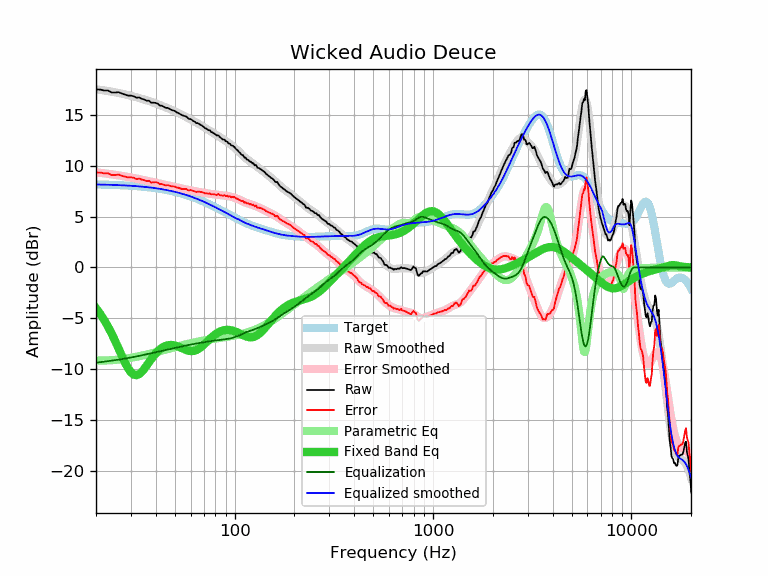

Data behind this chart, as committed beside it:
frequency, raw, error, smoothed, error_smoothed, equalization, parametric_eq, equalized_raw, equalized_smoothed, target
20, 17.53, 9.35, 17.55, 9.37, -9.37, -4.01, 8.15, 8.17, 8.18
21, 17.52, 9.35, 17.49, 9.32, -9.32, -4.56, 8.19, 8.17, 8.17
22, 17.43, 9.27, 17.43, 9.27, -9.27, -5.17, 8.15, 8.16, 8.16
23, 17.43, 9.28, 17.37, 9.22, -9.22, -5.83, 8.20, 8.15, 8.15
24, 17.23, 9.09, 17.31, 9.17, -9.17, -6.52, 8.05, 8.14, 8.13
25, 17.23, 9.10, 17.25, 9.12, -9.12, -7.25, 8.10, 8.12, 8.12
26, 17.27, 9.16, 17.18, 9.07, -9.07, -7.99, 8.19, 8.11, 8.11
27, 17.13, 9.03, 17.11, 9.02, -9.02, -8.71, 8.11, 8.10, 8.09
28, 17.03, 8.95, 17.05, 8.97, -8.97, -9.37, 8.06, 8.08, 8.08
29, 16.93, 8.86, 16.98, 8.91, -8.91, -9.92, 8.01, 8.06, 8.06
30, 16.93, 8.88, 16.91, 8.86, -8.86, -10.33, 8.06, 8.05, 8.05
31, 16.86, 8.83, 16.84, 8.81, -8.81, -10.56, 8.05, 8.03, 8.03
32, 16.72, 8.71, 16.76, 8.76, -8.76, -10.61, 7.96, 8.01, 8.01
33, 16.75, 8.76, 16.69, 8.70, -8.70, -10.50, 8.04, 7.99, 7.99
34, 16.62, 8.65, 16.61, 8.65, -8.65, -10.28, 7.97, 7.96, 7.96
35, 16.55, 8.61, 16.54, 8.60, -8.60, -9.99, 7.95, 7.94, 7.94
36, 16.43, 8.51, 16.46, 8.54, -8.54, -9.66, 7.88, 7.92, 7.92
37, 16.43, 8.54, 16.38, 8.49, -8.49, -9.33, 7.93, 7.89, 7.89
38, 16.22, 8.35, 16.31, 8.44, -8.44, -9.01, 7.77, 7.86, 7.86
39, 16.23, 8.39, 16.23, 8.39, -8.39, -8.72, 7.83, 7.84, 7.84
40, 16.21, 8.40, 16.15, 8.35, -8.35, -8.47, 7.86, 7.81, 7.81
41, 16.13, 8.35, 16.07, 8.30, -8.30, -8.25, 7.83, 7.78, 7.78
42, 15.95, 8.20, 16.00, 8.25, -8.25, -8.06, 7.69, 7.74, 7.74
43, 15.93, 8.21, 15.92, 8.21, -8.21, -7.91, 7.72, 7.71, 7.71
44, 15.83, 8.15, 15.84, 8.16, -8.16, -7.80, 7.66, 7.68, 7.68
45, 15.72, 8.07, 15.76, 8.12, -8.12, -7.71, 7.59, 7.64, 7.64
46, 15.72, 8.11, 15.69, 8.08, -8.08, -7.66, 7.64, 7.61, 7.61
47, 15.62, 8.05, 15.61, 8.04, -8.04, -7.63, 7.58, 7.57, 7.57
48, 15.52, 7.99, 15.53, 8.00, -8.00, -7.63, 7.52, 7.53, 7.53
49, 15.47, 7.98, 15.45, 7.96, -7.96, -7.65, 7.51, 7.49, 7.49
50, 15.42, 7.97, 15.37, 7.92, -7.92, -7.68, 7.49, 7.45, 7.45
51, 15.28, 7.87, 15.29, 7.88, -7.88, -7.73, 7.39, 7.41, 7.41
52, 15.22, 7.85, 15.21, 7.85, -7.85, -7.79, 7.37, 7.36, 7.36
53, 15.12, 7.79, 15.13, 7.81, -7.81, -7.86, 7.30, 7.32, 7.32
54, 15.02, 7.74, 15.05, 7.78, -7.78, -7.93, 7.24, 7.28, 7.28
55, 14.96, 7.73, 14.97, 7.74, -7.74, -8.00, 7.21, 7.23, 7.23
56, 14.92, 7.73, 14.89, 7.71, -7.71, -8.07, 7.21, 7.18, 7.18
57, 14.87, 7.73, 14.82, 7.68, -7.68, -8.13, 7.19, 7.14, 7.14
58, 14.73, 7.64, 14.74, 7.65, -7.65, -8.17, 7.08, 7.09, 7.09
59, 14.62, 7.58, 14.66, 7.62, -7.62, -8.21, 7.00, 7.04, 7.04
60, 14.62, 7.62, 14.58, 7.59, -7.59, -8.23, 7.03, 6.99, 6.99
61, 14.52, 7.57, 14.51, 7.56, -7.56, -8.23, 6.95, 6.94, 6.94
62, 14.42, 7.53, 14.43, 7.54, -7.54, -8.22, 6.88, 6.89, 6.89
63, 14.35, 7.51, 14.35, 7.51, -7.51, -8.18, 6.83, 6.84, 6.84
64, 14.22, 7.43, 14.28, 7.49, -7.49, -8.13, 6.73, 6.79, 6.79
65, 14.22, 7.48, 14.20, 7.47, -7.47, -8.07, 6.75, 6.74, 6.74
66, 14.16, 7.47, 14.13, 7.44, -7.44, -7.99, 6.71, 6.68, 6.68
67, 14.07, 7.44, 14.05, 7.42, -7.42, -7.90, 6.65, 6.63, 6.63
68, 14.01, 7.43, 13.97, 7.40, -7.40, -7.81, 6.61, 6.58, 6.58
69, 13.91, 7.38, 13.90, 7.37, -7.37, -7.70, 6.53, 6.52, 6.52
70, 13.83, 7.36, 13.82, 7.35, -7.35, -7.59, 6.47, 6.47, 6.47
71, 13.71, 7.29, 13.75, 7.33, -7.33, -7.48, 6.37, 6.42, 6.42
72, 13.68, 7.31, 13.67, 7.31, -7.31, -7.37, 6.36, 6.36, 6.36
73, 13.59, 7.28, 13.60, 7.29, -7.29, -7.25, 6.29, 6.31, 6.31
74, 13.51, 7.25, 13.53, 7.27, -7.27, -7.14, 6.23, 6.25, 6.25
75, 13.51, 7.31, 13.46, 7.26, -7.26, -7.03, 6.25, 6.20, 6.20
76, 13.36, 7.21, 13.39, 7.24, -7.24, -6.93, 6.12, 6.14, 6.14
77, 13.31, 7.22, 13.32, 7.23, -7.23, -6.83, 6.08, 6.09, 6.09
78, 13.26, 7.22, 13.25, 7.21, -7.21, -6.74, 6.04, 6.04, 6.04
79, 13.19, 7.20, 13.18, 7.20, -7.20, -6.65, 5.99, 5.98, 5.98
... 553 more rows
